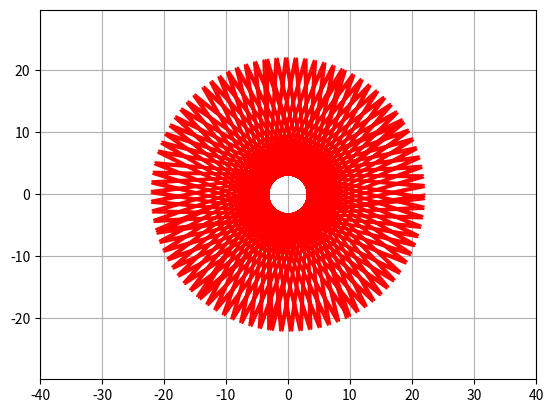

Generate this figure with matplotlib:
import matplotlib.animation as animation
import matplotlib.pyplot as plt
import numpy as np

fig, ax = plt.subplots()
sinu1, = plt.plot([], [], color='red')
sinu2, = plt.plot([], [], color='red')


edge = 40
plt.axis('equal')
ax.set_xlim(-edge, edge)
ax.set_ylim(-edge, edge)

F = 16
A = 22
x, y = [], []

def move1(f, t, a):
    x = a * np.cos(f * t)
    y = a * np.sin(f * t)
    return x, y


def animate(i):
    plt.grid(True)
    x.append(move1(F, t = i, a = A)[0])
    y.append(move1(F, t = i, a = A)[1])
    sinu1.set_data(x, y)

ani = animation.FuncAnimation(fig, animate, frames=180, interval=500)

ani.save('vrem.gif')    